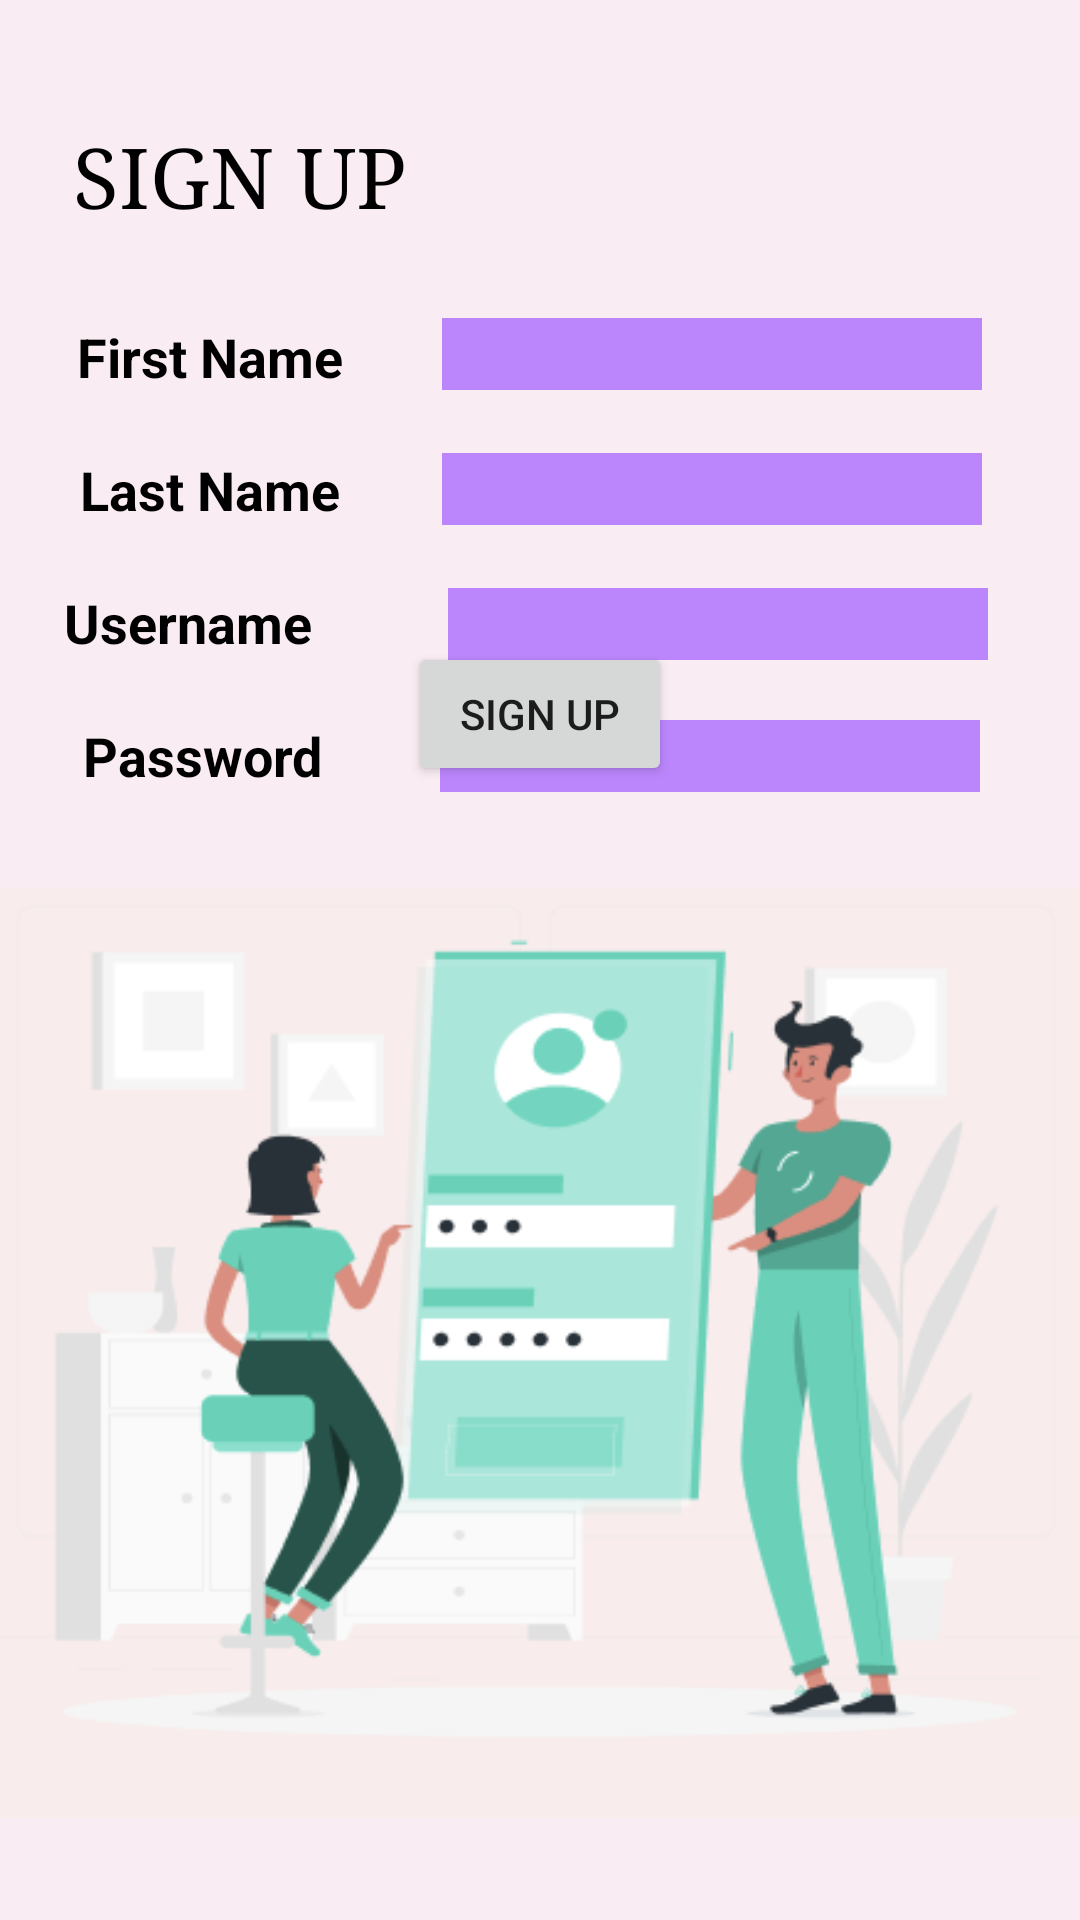

Layout XML and referenced resources for this Android screen:
<!-- AndroidManifest.xml: application theme Theme.AllInToDo -->
<!-- res/layout/activity_signup.xml -->
<?xml version="1.0" encoding="utf-8"?>
<androidx.constraintlayout.widget.ConstraintLayout xmlns:android="http://schemas.android.com/apk/res/android"
    xmlns:app="http://schemas.android.com/apk/res-auto"
    xmlns:tools="http://schemas.android.com/tools"
    android:layout_width="match_parent"
    android:layout_height="match_parent"
    tools:context=".MainActivity3" >

    <androidx.constraintlayout.widget.ConstraintLayout
        android:id="@+id/Start"
        android:layout_width="match_parent"
        android:layout_height="match_parent"
        android:background="#F9ECF3"
        android:scrollbarThumbHorizontal="@color/material_dynamic_neutral0"
        android:scrollbarThumbVertical="@color/material_dynamic_tertiary50"
        android:scrollbarTrackHorizontal="@color/purple_200"
        android:scrollbarTrackVertical="@color/purple_200"
        tools:context=".MainActivity"
        tools:layout_editor_absoluteX="0dp"
        tools:layout_editor_absoluteY="-40dp">

        <TextView
            android:id="@+id/textView"
            android:layout_width="wrap_content"
            android:layout_height="wrap_content"
            android:layout_marginStart="20dp"
            android:layout_marginTop="40dp"
            android:layout_marginEnd="220dp"
            android:fontFamily="serif"
            android:text="SIGN UP"
            android:textColor="@color/black"
            android:textSize="28sp"
            app:layout_constraintEnd_toEndOf="parent"
            app:layout_constraintStart_toStartOf="parent"
            app:layout_constraintTop_toTopOf="parent" />

        <TextView
            android:id="@+id/textView6"
            android:layout_width="wrap_content"
            android:layout_height="wrap_content"
            android:layout_marginTop="30dp"
            android:layout_marginEnd="220dp"
            android:text="First Name"
            android:textColor="@color/black"
            android:textSize="18sp"
            android:textStyle="bold"
            app:layout_constraintEnd_toEndOf="parent"
            app:layout_constraintStart_toStartOf="parent"
            app:layout_constraintTop_toBottomOf="@+id/textView" />

        <TextView
            android:id="@+id/textView8"
            android:layout_width="wrap_content"
            android:layout_height="wrap_content"
            android:layout_marginTop="20dp"
            android:layout_marginEnd="220dp"
            android:text="Last Name"
            android:textColor="@color/black"
            android:textSize="18sp"
            android:textStyle="bold"
            app:layout_constraintEnd_toEndOf="parent"
            app:layout_constraintStart_toStartOf="parent"
            app:layout_constraintTop_toBottomOf="@+id/textView6" />

        <TextView
            android:id="@+id/textView9"
            android:layout_width="wrap_content"
            android:layout_height="wrap_content"
            android:layout_marginTop="20dp"
            android:layout_marginEnd="240dp"
            android:text="Username"
            android:textColor="@color/black"
            android:textSize="18sp"
            android:textStyle="bold"
            app:layout_constraintEnd_toEndOf="parent"
            app:layout_constraintHorizontal_bias="0.573"
            app:layout_constraintStart_toStartOf="parent"
            app:layout_constraintTop_toBottomOf="@+id/textView8" />

        <TextView
            android:id="@+id/textView10"
            android:layout_width="wrap_content"
            android:layout_height="wrap_content"
            android:layout_marginTop="20dp"
            android:layout_marginEnd="225dp"
            android:text="Password"
            android:textColor="@color/black"
            android:textSize="18sp"
            android:textStyle="bold"
            app:layout_constraintEnd_toEndOf="parent"
            app:layout_constraintStart_toStartOf="parent"
            app:layout_constraintTop_toBottomOf="@+id/textView9" />

        <com.google.android.material.textfield.TextInputEditText
            android:id="@+id/firstName"
            android:layout_width="180dp"
            android:layout_height="24dp"
            android:layout_marginTop="106dp"
            android:background="@color/purple_200"
            android:textAlignment="center"
            app:layout_constraintEnd_toEndOf="parent"
            app:layout_constraintStart_toEndOf="@+id/textView6"
            app:layout_constraintTop_toTopOf="parent" />

        <com.google.android.material.textfield.TextInputEditText
            android:id="@+id/lastName"
            android:layout_width="180dp"
            android:layout_height="24dp"
            android:layout_marginTop="21dp"
            android:background="@color/purple_200"
            android:textAlignment="center"
            app:layout_constraintEnd_toEndOf="parent"
            app:layout_constraintHorizontal_bias="0.51"
            app:layout_constraintStart_toEndOf="@+id/textView8"
            app:layout_constraintTop_toBottomOf="@+id/firstName" />

        <com.google.android.material.textfield.TextInputEditText
            android:id="@+id/user"
            android:layout_width="180dp"
            android:layout_height="24dp"
            android:layout_marginTop="21dp"
            android:background="@color/purple_200"
            android:textAlignment="center"
            app:layout_constraintEnd_toEndOf="parent"
            app:layout_constraintHorizontal_bias="0.598"
            app:layout_constraintStart_toEndOf="@+id/textView9"
            app:layout_constraintTop_toBottomOf="@+id/lastName" />

        <ImageView
            android:id="@+id/imageView4"
            android:layout_width="wrap_content"
            android:layout_height="wrap_content"
            app:layout_constraintBottom_toBottomOf="parent"
            app:layout_constraintEnd_toEndOf="parent"
            app:layout_constraintStart_toStartOf="parent"
            app:srcCompat="@drawable/screenshot_2023_03_26_at_4_01_17_am" />

        <EditText
            android:id="@+id/password"
            android:layout_width="180dp"
            android:layout_height="24dp"
            android:layout_marginTop="20dp"
            android:background="@color/purple_200"
            android:ems="10"
            android:inputType="textPassword"
            android:textAlignment="center"
            app:layout_constraintEnd_toEndOf="parent"
            app:layout_constraintHorizontal_bias="0.54"
            app:layout_constraintStart_toEndOf="@+id/textView10"
            app:layout_constraintTop_toBottomOf="@+id/user" />

        <Button
            android:id="@+id/button"
            android:layout_width="wrap_content"
            android:layout_height="wrap_content"
            android:text="Sign Up"
            android:onClick="signUp"
            app:layout_constraintBottom_toTopOf="@+id/imageView4"
            app:layout_constraintEnd_toEndOf="parent"
            app:layout_constraintStart_toStartOf="parent" />

    </androidx.constraintlayout.widget.ConstraintLayout>
</androidx.constraintlayout.widget.ConstraintLayout>
<!-- resources referenced by this layout -->
<resources>
  <!-- drawable screenshot_2023_03_26_at_4_01_17_am: png bitmap (drawable, 38443 bytes) -->
  <style name="Theme.AllInToDo" parent="Theme.MaterialComponents.DayNight.DarkActionBar">
          
          <item name="colorPrimary">@color/purple_500</item>
          <item name="colorPrimaryVariant">@color/purple_700</item>
          <item name="colorOnPrimary">@color/white</item>
          
          <item name="colorSecondary">@color/teal_200</item>
          <item name="colorSecondaryVariant">@color/teal_700</item>
          <item name="colorOnSecondary">@color/black</item>
          
          <item name="android:statusBarColor" tools:targetApi="l">?attr/colorPrimaryVariant</item>
          
      </style>
  <!-- not gathered from this repository: default colours our renderer supplied (Android Studio template values) -->
  <color name="purple_200">#FFBB86FC</color>
  <color name="purple_500">#FF6200EE</color>
  <color name="purple_700">#FF3700B3</color>
  <color name="teal_200">#FF03DAC5</color>
  <color name="teal_700">#FF018786</color>
  <color name="black">#FF000000</color>
  <color name="white">#FFFFFFFF</color>
</resources>
